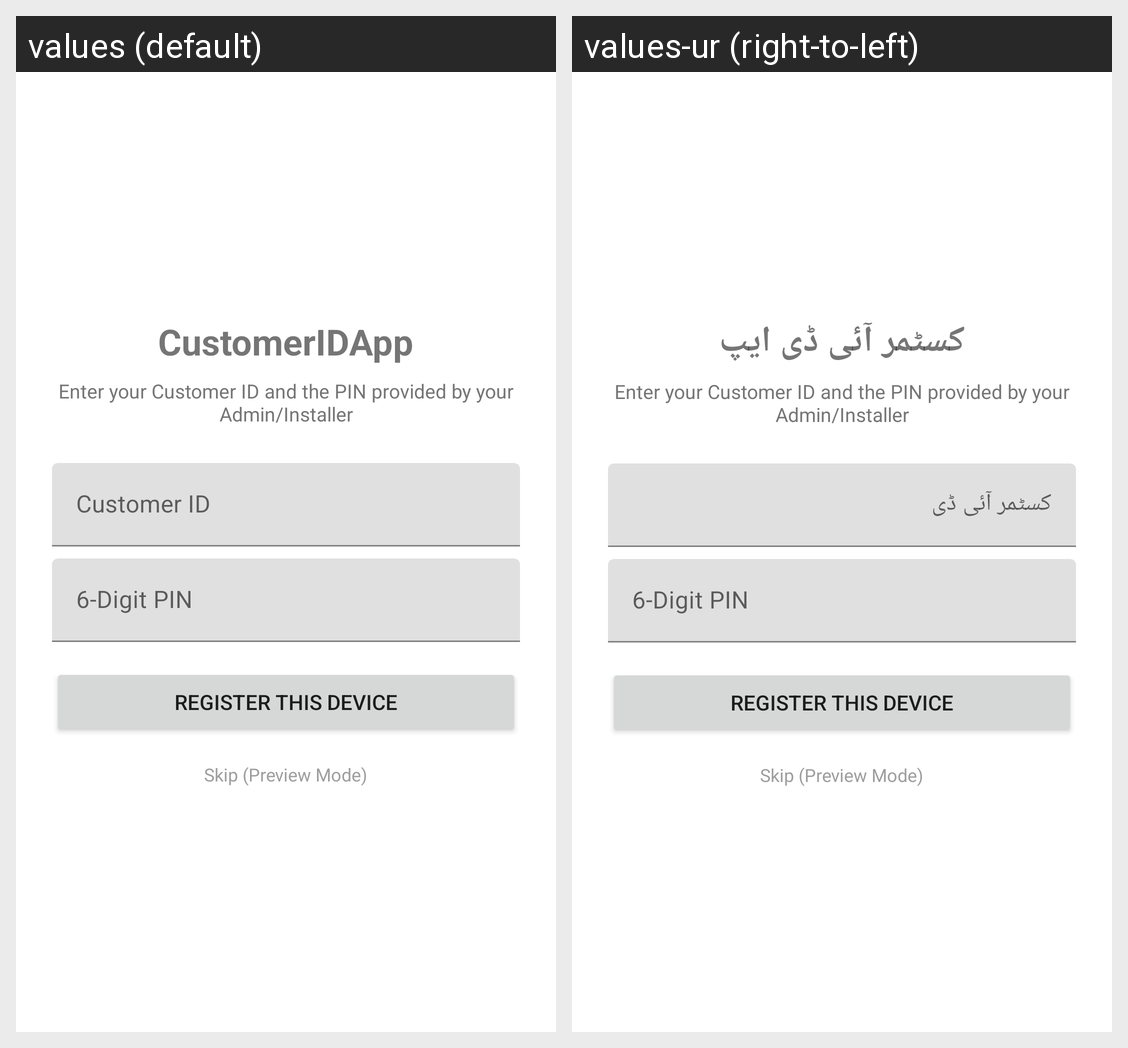

Translations of the strings shown on this Android screen, per locale in the grid:
Android screen res/layout/activity_login.xml rendered under 2 locales, left to right: values (default), values-ur (right-to-left). Device: Nexus 5 (rendered at 1080×1920; each locale shown at half size, 540×960, under a caption strip naming it); theme Theme.CustomerIDApp.
Strings drawn on this screen, with the default value and each locale's value (text and hints the layout hard-codes, and strings that could not be matched under every locale, appear in the picture but are not listed):

app_name
  values: CustomerIDApp
  values-ur: کسٹمر آئی ڈی ایپ

label_register_subtitle
  values: Enter your Customer ID and the PIN provided by your Admin/Installer
  values-ur: Enter your Customer ID and the PIN provided by your Admin/Installer  [not translated; the default value is used]

hint_customer_id
  values: Customer ID
  values-ur: کسٹمر آئی ڈی

hint_registration_pin
  values: 6-Digit PIN
  values-ur: 6-Digit PIN  [not translated; the default value is used]

action_register
  values: Register This Device
  values-ur: Register This Device  [not translated; the default value is used]

action_skip_registration
  values: Skip (Preview Mode)
  values-ur: Skip (Preview Mode)  [not translated; the default value is used]
